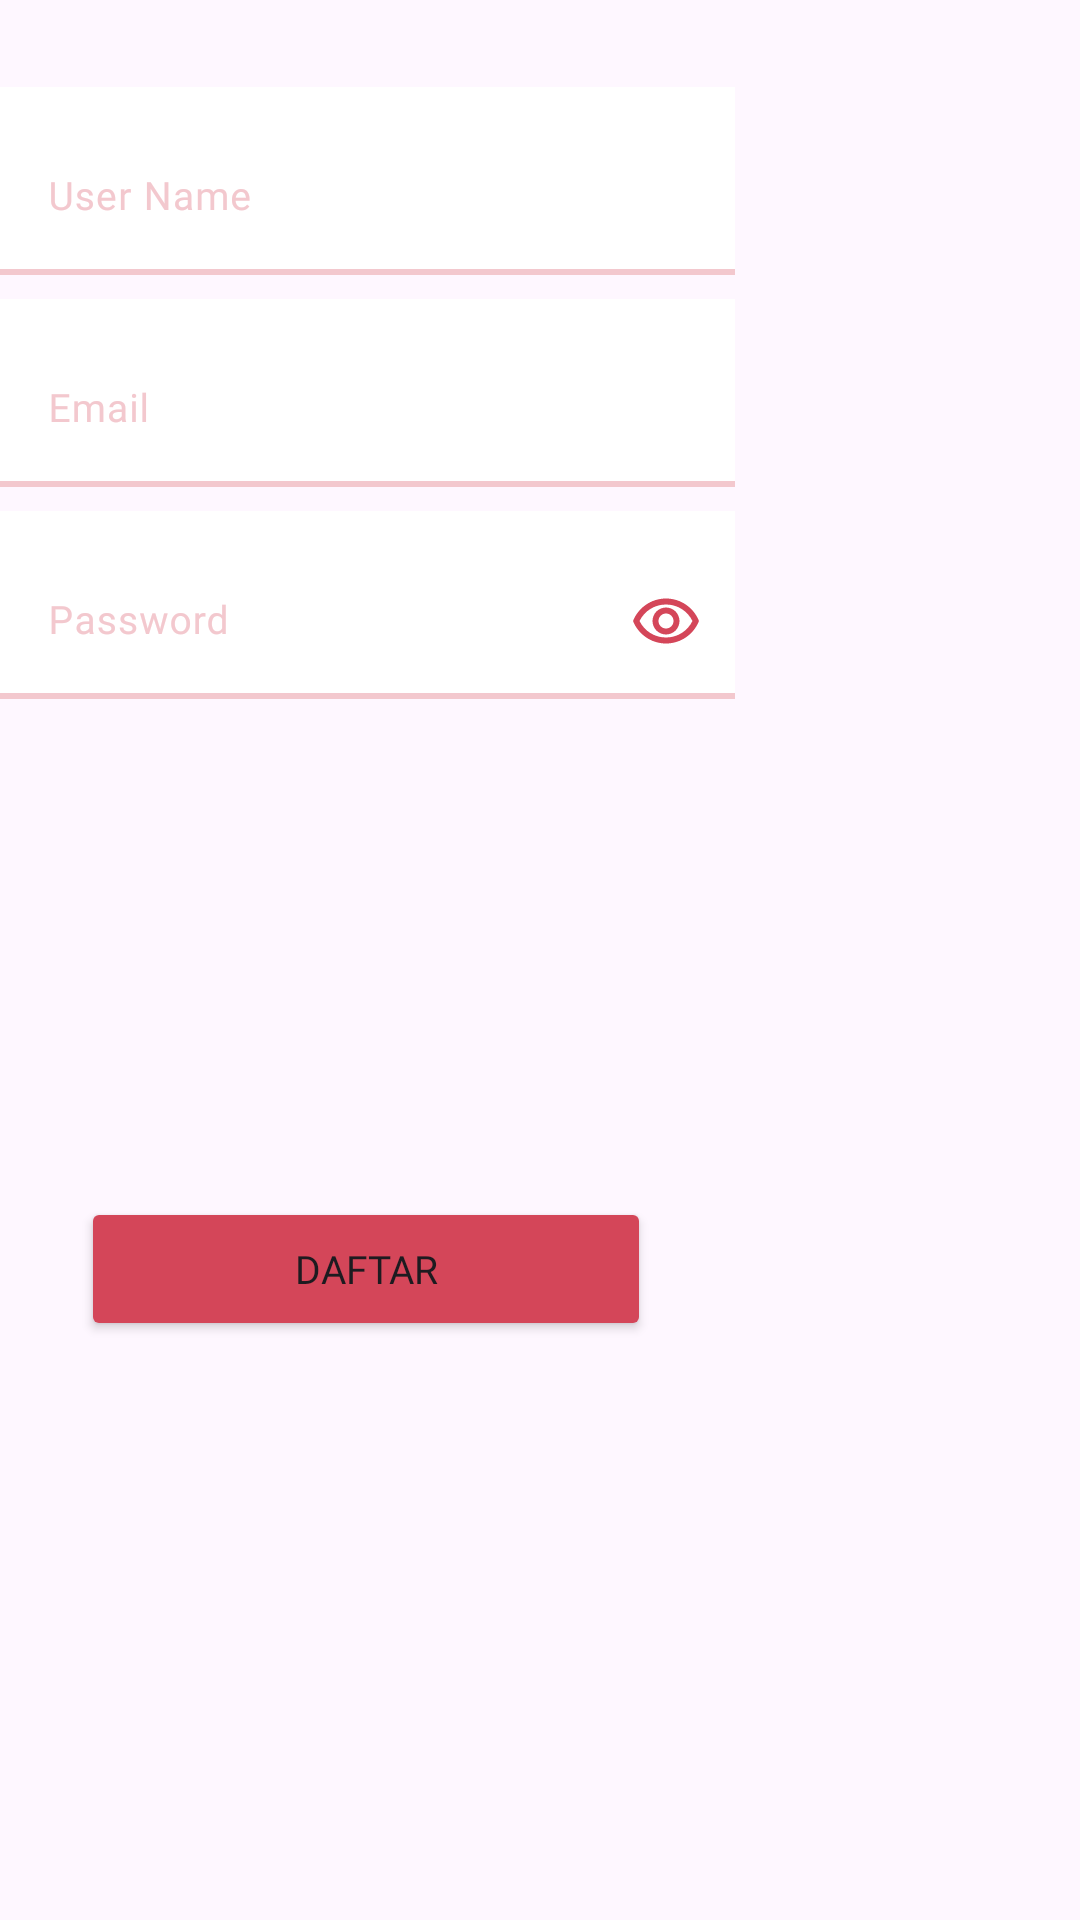

This screen was rendered from an Android layout file. Write that file and the resources it references.
<!-- AndroidManifest.xml: application theme Theme.Prototype -->
<!-- res/layout/fragment_signup.xml -->
<?xml version="1.0" encoding="utf-8"?>
<androidx.constraintlayout.widget.ConstraintLayout xmlns:android="http://schemas.android.com/apk/res/android"
    xmlns:app="http://schemas.android.com/apk/res-auto"
    xmlns:tools="http://schemas.android.com/tools"
    android:layout_width="245dp"
    android:layout_height="380dp">

    <com.google.android.material.textfield.TextInputLayout
        android:id="@+id/layout_input_username"
        android:layout_width="245dp"
        android:layout_height="wrap_content"
        android:background="@drawable/shape_input_text"
        app:boxBackgroundMode="none"
        android:textColorHint="@color/baby_red"
        app:layout_constraintBottom_toBottomOf="parent"
        app:layout_constraintEnd_toEndOf="parent"
        app:layout_constraintHorizontal_bias="0.0"
        app:layout_constraintStart_toStartOf="parent"
        app:layout_constraintTop_toTopOf="parent"
        app:layout_constraintVertical_bias="0.05">

        <com.google.android.material.textfield.TextInputEditText
            android:id="@+id/input_username"
            android:layout_width="match_parent"
            android:layout_height="wrap_content"
            android:fontFamily="@font/capriola_regular"
            android:hint="@string/input_username"
            android:singleLine="true"
            android:textColor="@color/dark_red"
            android:textColorHint="@color/baby_red"
            android:textSize="13sp" />
    </com.google.android.material.textfield.TextInputLayout>

    <com.google.android.material.textfield.TextInputLayout
        android:id="@+id/layout_input_email"
        android:layout_width="245dp"
        android:layout_height="wrap_content"
        android:layout_marginTop="8dp"
        android:textColorHint="@color/baby_red"
        android:layout_marginBottom="288dp"
        android:background="@drawable/shape_input_text"
        app:boxBackgroundMode="none"
        app:layout_constraintBottom_toBottomOf="parent"
        app:layout_constraintEnd_toEndOf="@+id/layout_input_username"
        app:layout_constraintHorizontal_bias="0.0"
        app:layout_constraintStart_toStartOf="@+id/layout_input_username"
        app:layout_constraintTop_toBottomOf="@+id/layout_input_username"
        app:layout_constraintVertical_bias="0.0">

        <com.google.android.material.textfield.TextInputEditText
            android:id="@+id/input_email"
            android:layout_width="match_parent"
            android:layout_height="wrap_content"
            android:fontFamily="@font/capriola_regular"
            android:hint="@string/input_email"
            android:singleLine="true"
            android:textColor="@color/dark_red"
            android:textColorHint="@color/baby_red"
            android:textSize="13sp" />
    </com.google.android.material.textfield.TextInputLayout>

    <com.google.android.material.textfield.TextInputLayout
        android:id="@+id/layout_input_password_signup"
        android:layout_width="245dp"
        android:layout_height="wrap_content"
        android:layout_marginTop="8dp"
        android:background="@drawable/shape_input_text"
        android:textColorHint="@color/baby_red"
        app:boxBackgroundMode="none"
        app:layout_constraintEnd_toEndOf="@+id/layout_input_email"
        app:layout_constraintHorizontal_bias="0.0"
        app:layout_constraintStart_toStartOf="@+id/layout_input_email"
        app:layout_constraintTop_toBottomOf="@+id/layout_input_email">

        <com.google.android.material.textfield.TextInputEditText
            android:id="@+id/input_passwordSignUp"
            android:layout_width="200dp"
            android:layout_height="wrap_content"
            android:fontFamily="@font/capriola_regular"
            android:hint="@string/input_password"
            android:singleLine="true"
            android:textColor="@color/dark_red"
            android:textSize="13sp" />
    </com.google.android.material.textfield.TextInputLayout>

    <ImageView
        android:id="@+id/showHidePassword"
        android:layout_width="wrap_content"
        android:layout_height="wrap_content"
        app:layout_constraintBottom_toBottomOf="@+id/layout_input_password_signup"
        app:layout_constraintEnd_toEndOf="@+id/layout_input_password_signup"
        app:layout_constraintHorizontal_bias="0.95"
        app:layout_constraintStart_toStartOf="@+id/layout_input_password_signup"
        app:layout_constraintTop_toBottomOf="@+id/layout_input_email"
        app:layout_constraintVertical_bias="0.7"
        app:srcCompat="@drawable/ic_eye_open" />

    <Button
        android:id="@+id/button_signup"
        android:layout_width="190dp"
        android:layout_height="wrap_content"
        android:backgroundTint="@color/red"
        android:elevation="8dp"
        android:fontFamily="@font/capriola_regular"
        android:text="@string/daftar"
        android:textSize="13dp"
        app:layout_constraintBottom_toBottomOf="parent"
        app:layout_constraintEnd_toEndOf="@+id/layout_input_username"
        app:layout_constraintHorizontal_bias="0.49"
        app:layout_constraintStart_toStartOf="@+id/layout_input_username"
        app:layout_constraintTop_toBottomOf="@+id/layout_input_password_signup"
        app:layout_constraintVertical_bias="0.462" />

</androidx.constraintlayout.widget.ConstraintLayout>
<!-- resources referenced by this layout -->
<resources>
  <color name="baby_red">#F3C8CE</color>
  <color name="dark_red">#98313F</color>
  <color name="red">#D44659</color>
  <!-- drawable ic_eye_open (drawable) -->
  <vector android:height="24dp" android:tint="#D44659"
      android:viewportHeight="24" android:viewportWidth="24"
      android:width="24dp" xmlns:android="http://schemas.android.com/apk/res/android">
      <path android:fillColor="@android:color/white" android:pathData="M12,6.5c3.79,0 7.17,2.13 8.82,5.5 -1.65,3.37 -5.02,5.5 -8.82,5.5S4.83,15.37 3.18,12C4.83,8.63 8.21,6.5 12,6.5m0,-2C7,4.5 2.73,7.61 1,12c1.73,4.39 6,7.5 11,7.5s9.27,-3.11 11,-7.5c-1.73,-4.39 -6,-7.5 -11,-7.5zM12,9.5c1.38,0 2.5,1.12 2.5,2.5s-1.12,2.5 -2.5,2.5 -2.5,-1.12 -2.5,-2.5 1.12,-2.5 2.5,-2.5m0,-2c-2.48,0 -4.5,2.02 -4.5,4.5s2.02,4.5 4.5,4.5 4.5,-2.02 4.5,-4.5 -2.02,-4.5 -4.5,-4.5z"/>
  </vector>
  <!-- drawable shape_input_text (drawable) -->
  <layer-list xmlns:android="http://schemas.android.com/apk/res/android">
      
      <item>
          <shape android:shape="rectangle">
              <solid android:color="@android:color/white" />
          </shape>
      </item>
  
      
      <item>
          <shape android:shape="rectangle">
              <solid android:color="@android:color/transparent" />
              <stroke
                  android:width="10dp"
                  android:color="@color/baby_red" />
          </shape>
      </item>
  
      <item android:bottom="2dp">
          <shape android:shape="rectangle">
              <solid android:color="@android:color/white" />
          </shape>
      </item>
  </layer-list>
  <string name="daftar">Daftar</string>
  <string name="input_email">Email</string>
  <string name="input_password">Password</string>
  <string name="input_username">User Name</string>
  <style name="Theme.Prototype" parent="Base.Theme.Prototype" />
  <style name="Base.Theme.Prototype" parent="Theme.Material3.DayNight.NoActionBar">
          <item name="colorPrimary">@color/red</item>
          <item name="colorOnPrimary">@color/white</item>
          <item name="android:textColorHint">@color/baby_red</item>
  
          
          
      </style>
  <color name="white">#FFFFFFFF</color>
</resources>
